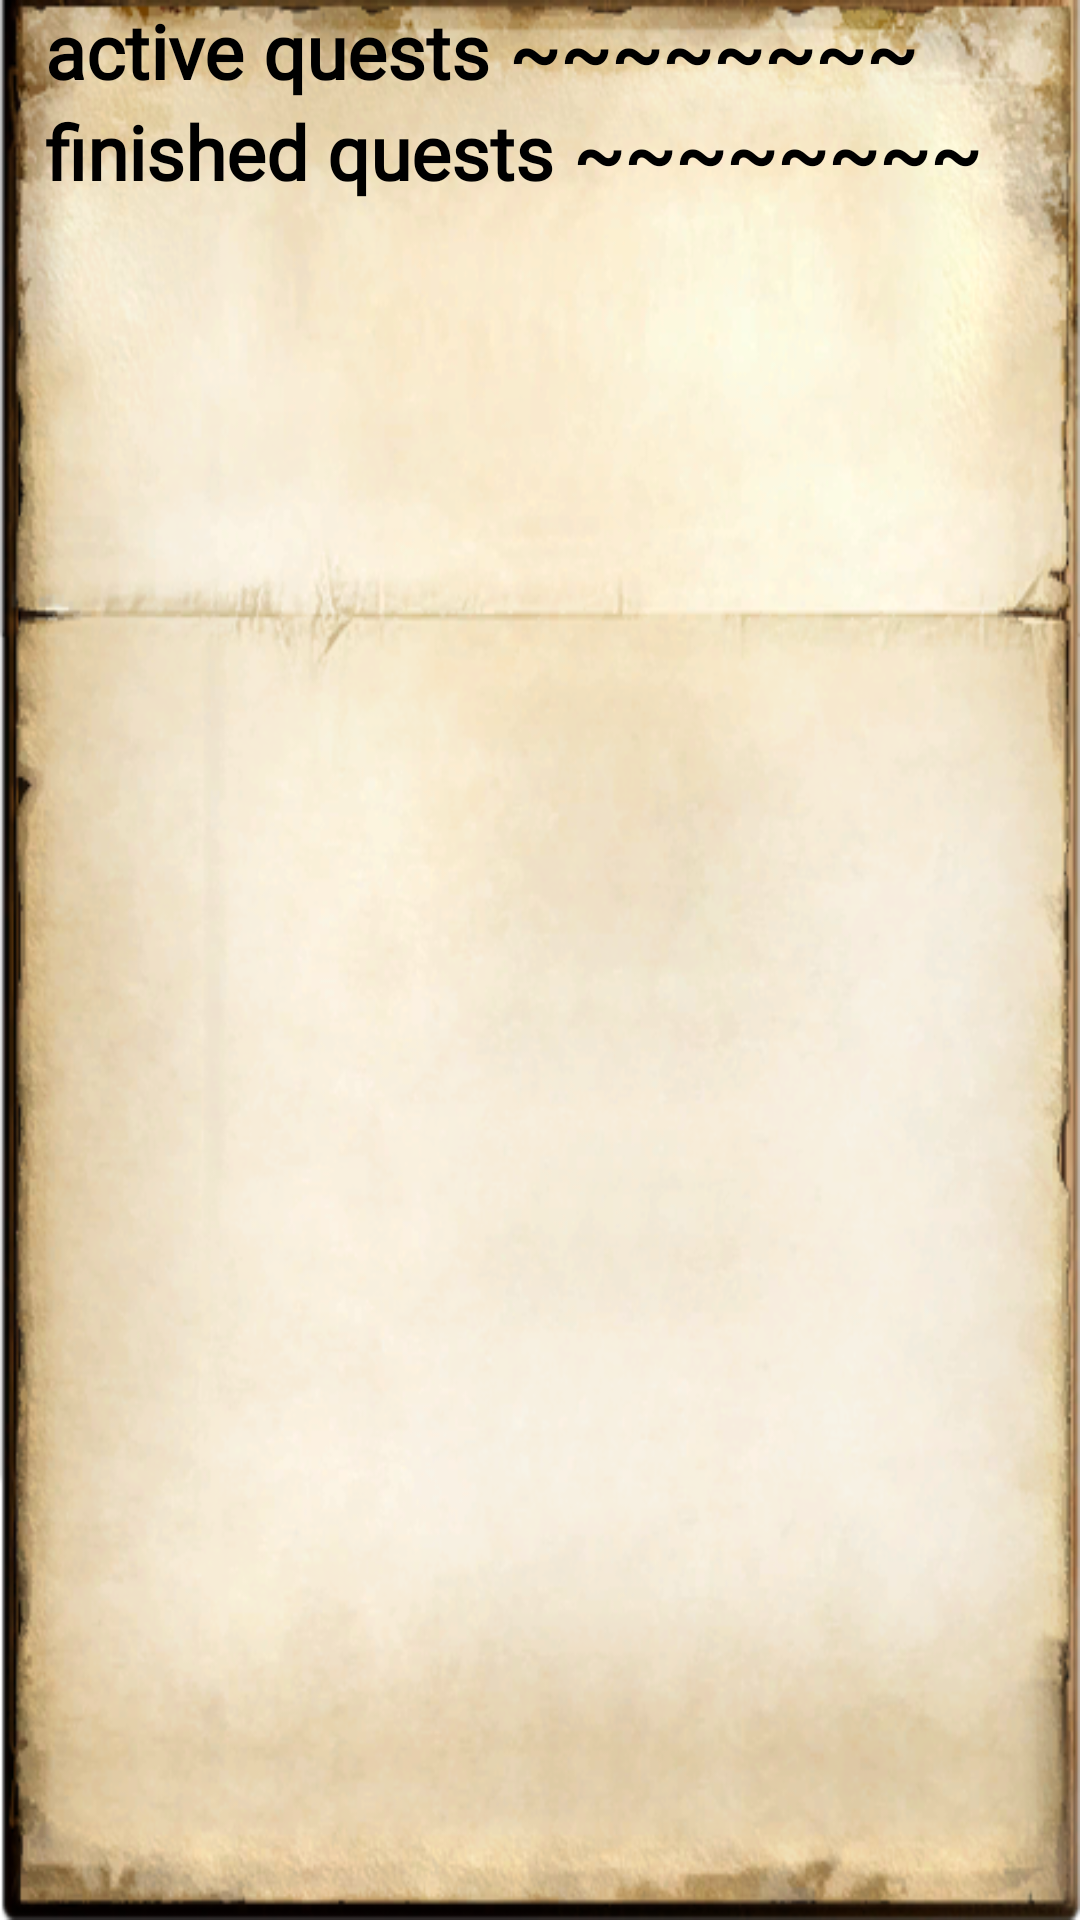

Layout XML and referenced resources for this Android screen:
<!-- AndroidManifest.xml: application theme Theme.ObvPlanner -->
<!-- res/layout/fragment_quests.xml -->
<?xml version="1.0" encoding="utf-8"?>
<androidx.core.widget.NestedScrollView xmlns:android="http://schemas.android.com/apk/res/android"
    android:layout_width="match_parent"
    android:layout_height="match_parent"
    android:background="@drawable/background">

    <LinearLayout
    android:layout_width="match_parent"
    android:layout_height="match_parent"
    android:orientation="vertical">

    <TextView
        android:layout_width="match_parent"
        android:layout_height="wrap_content"
        android:layout_marginStart="15dp"
        android:layout_marginLeft="15dp"
        android:layout_marginEnd="15dp"
        android:layout_marginRight="15dp"
        android:fontFamily="@font/brush"
        android:text="active quests ~~~~~~~~"
        android:textColor="@color/black"
        android:textSize="25sp"
        android:textStyle="bold"></TextView>

    <androidx.recyclerview.widget.RecyclerView
        android:id="@+id/recyclerView1"
        android:layout_width="match_parent"
        android:layout_height="wrap_content"
        />
    <TextView
        android:layout_width="match_parent"
        android:layout_height="wrap_content"
        android:layout_marginStart="15dp"
        android:layout_marginLeft="15dp"
        android:layout_marginEnd="15dp"
        android:layout_marginRight="15dp"
        android:fontFamily="@font/brush"
        android:text="finished quests ~~~~~~~~"
        android:textColor="@color/black"
        android:textSize="25sp"
        android:textStyle="bold"></TextView>

    <androidx.recyclerview.widget.RecyclerView
        android:id="@+id/recyclerView2"
        android:layout_width="match_parent"
        android:layout_height="wrap_content"
        />

</LinearLayout>
</androidx.core.widget.NestedScrollView>
<!-- resources referenced by this layout -->
<resources>
  <!-- drawable background: png bitmap (drawable-v24, 271565 bytes) -->
  <style name="Theme.ObvPlanner" parent="Theme.MaterialComponents.DayNight.DarkActionBar">
          
          <item name="colorPrimary">@color/purple_500</item>
          <item name="colorPrimaryVariant">@color/purple_700</item>
          <item name="colorOnPrimary">@color/white</item>
          
          <item name="colorSecondary">@color/teal_200</item>
          <item name="colorSecondaryVariant">@color/teal_700</item>
          <item name="colorOnSecondary">@color/black</item>
          
          <item name="android:statusBarColor" tools:targetApi="l">?attr/colorPrimaryVariant</item>
          
      </style>
  <!-- not gathered from this repository: default colours our renderer supplied (Android Studio template values) -->
  <color name="purple_500">#FF6200EE</color>
  <color name="purple_700">#FF3700B3</color>
  <color name="teal_200">#FF03DAC5</color>
  <color name="teal_700">#FF018786</color>
  <color name="black">#FF000000</color>
  <color name="white">#FFFFFFFF</color>
</resources>
